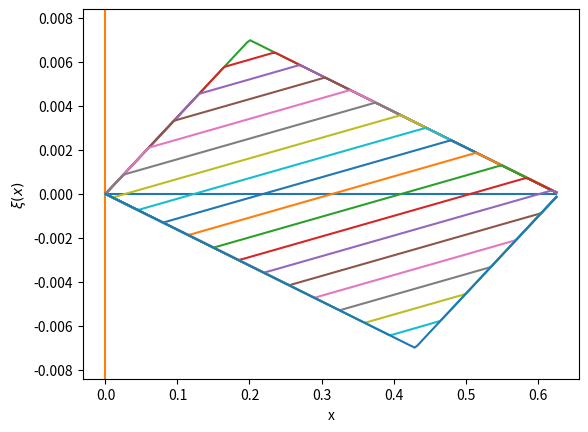

Recreate this plot in Python.
import math 
import numpy as np
import matplotlib.pyplot as plt

def fi(xx):
    if xx<L1:
        yk=fi_m*xx/L1
    else:
        yk=fi_m*(L-xx)/(L-L1)
    return yk

def ak(xx,yt):
    k_max=200
    s=0
    for k in range(1,k_max):
        r=pi*k/L
        Ak=2*fi_m*math.sin(r*L1)/(L1*(L-L1)*r**2)
        s=s+Ak*math.sin(r*xx)*math.cos(r*yt*q**0.5)
    return s

def psi(x):
    return 0
# АНАЛІТИЧНИЙ РОЗВ'ЯЗОК
# функція початкового зміщення - f(x)={h1x/L1, 0<xL1; h1(L–x)/(L–L1), L1<x<L)}

# t<<h/(q^0.5)
fi_m=0.007
F=96
M=0.00495
L=0.63
L1=round(0.3*L,1)
print('L1=',L1)
q=F*L/M
T=2*L/(3*q**0.5)
print('T=',T)
n=160
m=180
h=L/n
t=T/m
p=h**2/(q*t**2)
krok_t=15  # t*krok_t - різниця в часі між зображеними графіками
print('Критерій, що забезпечує хороше наближення (>>1):',round((h/q**0.5)/t,3))
pi=math.pi
m=280

x=[h*k for k in range(0,n)]
y=[t*k for k in range(0,m)]
        
kx=[[0]*(n) for k in range(m)]
for j in range(m):
    for i in range(n):
        kx[j][i]=ak(x[i],y[j])

#побудова графіків
fig1=plt.figure()
ax1 = fig1.add_subplot(1, 1, 1)
yox=[0]*len(x)
xoy=[0,0,0]
yoy=[-1.2*fi_m,0,1.2*fi_m]
plt.ylim([-1.2*fi_m,1.2*fi_m])
ax1.plot(x,yox)
ax1.plot(xoy,yoy)
ax1.set_xlabel('x', fontsize=10)
ax1.set_ylabel(r'$\xi(x)$', fontsize=10)

for k in range(0,m,krok_t):
    ax1.plot(x,kx[k])

# plt.axis('equal')
plt.show()